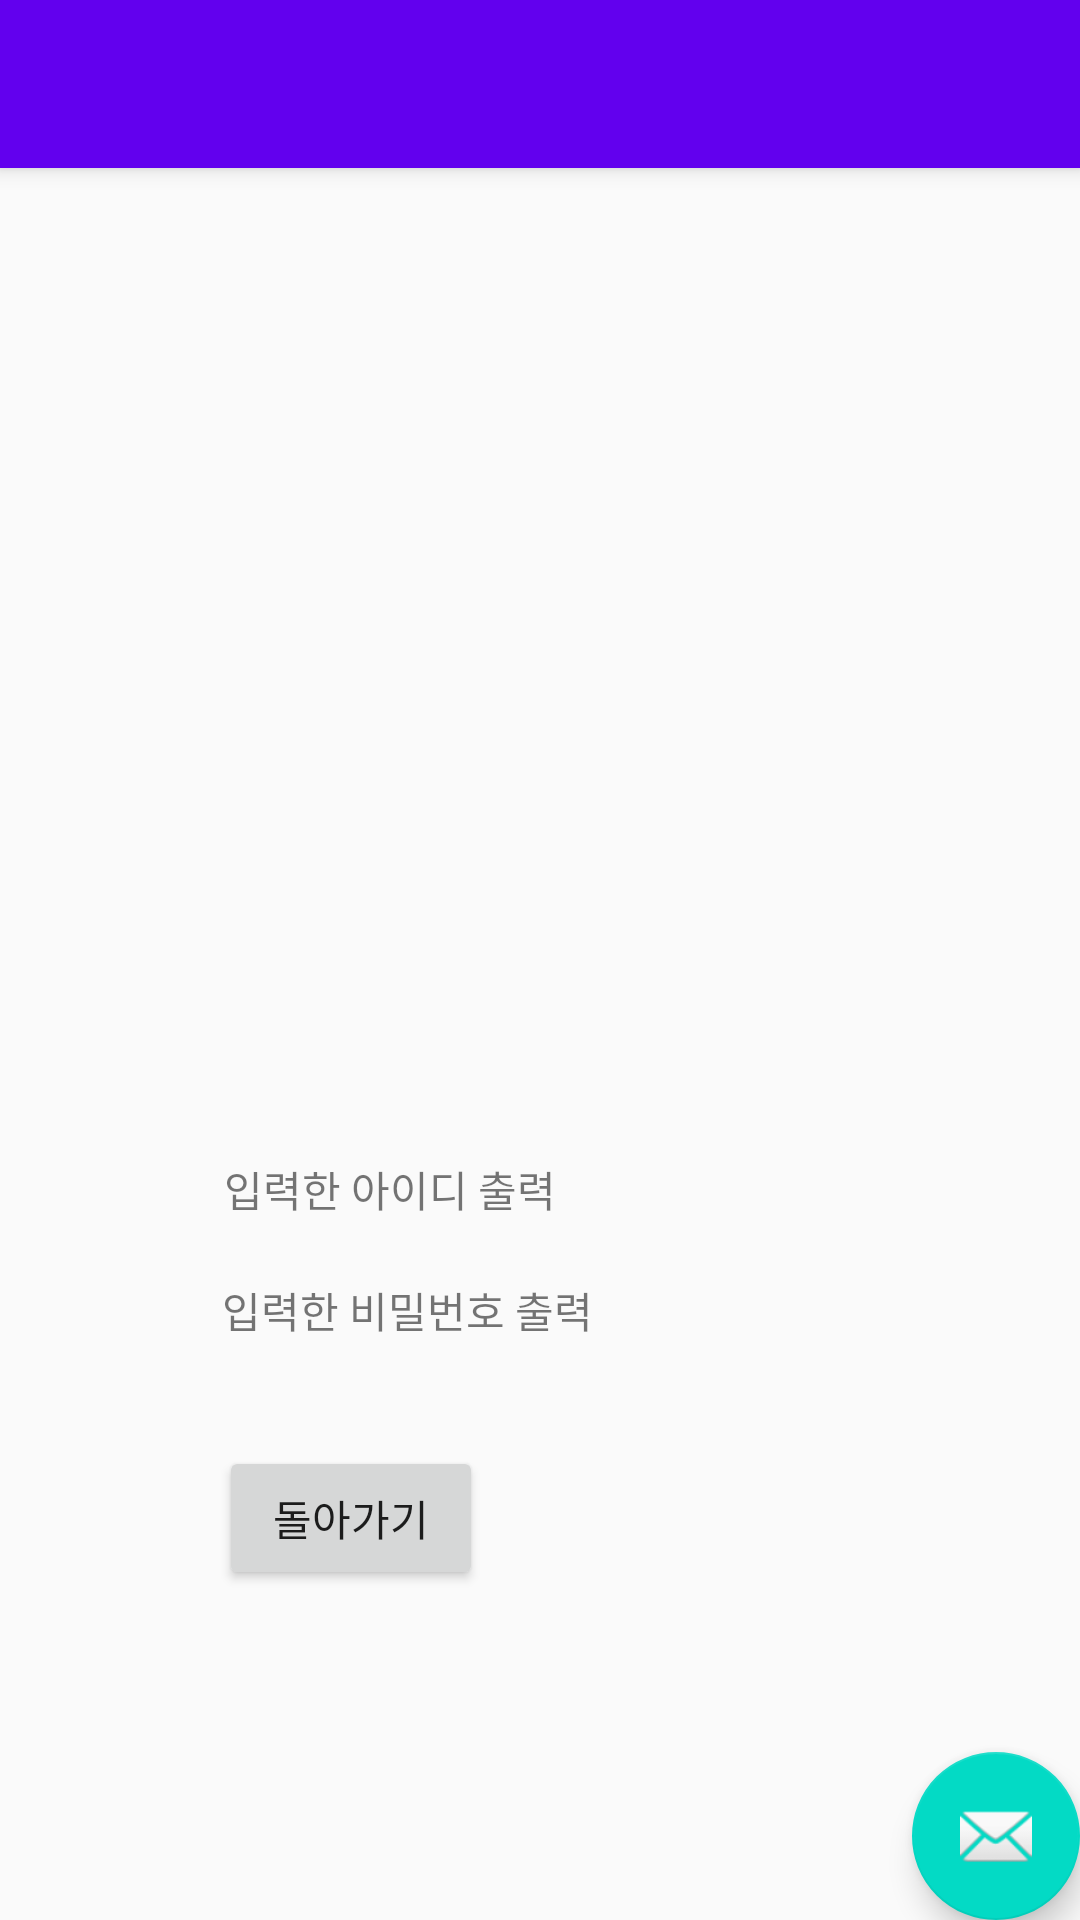

Here is an Android app screen rendered from its layout file. Give the layout XML and the strings, colors and styles it references.
<!-- AndroidManifest.xml: activity theme AppTheme.NoActionBar -->
<!-- res/layout/activity_main3.xml -->
<?xml version="1.0" encoding="utf-8"?>
<android.support.design.widget.CoordinatorLayout xmlns:android="http://schemas.android.com/apk/res/android"
    xmlns:app="http://schemas.android.com/apk/res-auto"
    xmlns:tools="http://schemas.android.com/tools"
    android:layout_width="match_parent"
    android:layout_height="match_parent"
    tools:context="com.example.kim.app_01_button.Main3Activity">

    <android.support.design.widget.AppBarLayout
        android:layout_width="match_parent"
        android:layout_height="wrap_content"
        android:orientation="vertical"
        android:theme="@style/AppTheme.AppBarOverlay">

        <android.support.v7.widget.Toolbar
            android:id="@+id/toolbar"
            android:layout_width="match_parent"
            android:layout_height="match_parent"
            android:background="?attr/colorPrimary"
            android:baselineAligned="false"
            app:popupTheme="@style/AppTheme.PopupOverlay" />

    </android.support.design.widget.AppBarLayout>

    <include layout="@layout/content_main3" />

    <android.support.design.widget.FloatingActionButton
        android:id="@+id/fab"
        android:layout_width="wrap_content"
        android:layout_height="wrap_content"
        android:layout_gravity="bottom|end"
        android:layout_margin="@dimen/fab_margin"
        app:srcCompat="@android:drawable/ic_dialog_email" />

    <ImageView
        android:id="@+id/image_male"
        android:layout_width="match_parent"
        android:layout_height="380dp"
        android:adjustViewBounds="false"
        android:cropToPadding="true"
        android:scaleType="center"
        android:src="@drawable/ic_action_name"
        tools:layout_editor_absoluteY="37dp" />

</android.support.design.widget.CoordinatorLayout>
<!-- res/layout/content_main3.xml (included above) -->
<?xml version="1.0" encoding="utf-8"?>
<android.support.constraint.ConstraintLayout xmlns:android="http://schemas.android.com/apk/res/android"
    xmlns:app="http://schemas.android.com/apk/res-auto"
    xmlns:tools="http://schemas.android.com/tools"
    android:layout_width="match_parent"
    android:layout_height="match_parent"
    app:layout_behavior="@string/appbar_scrolling_view_behavior"
    tools:context="com.example.kim.app_01_button.Main3Activity"
    tools:showIn="@layout/activity_main3">

    <TextView
        android:id="@+id/textView_id"
        android:layout_width="118dp"
        android:layout_height="23dp"
        android:layout_marginBottom="8dp"
        android:layout_marginEnd="8dp"
        android:layout_marginStart="8dp"
        android:layout_marginTop="8dp"
        android:text="입력한 아이디 출력"
        app:layout_constraintBottom_toBottomOf="parent"
        app:layout_constraintEnd_toEndOf="parent"
        app:layout_constraintHorizontal_bias="0.295"
        app:layout_constraintStart_toStartOf="parent"
        app:layout_constraintTop_toTopOf="parent"
        app:layout_constraintVertical_bias="0.591" />

    <TextView
        android:id="@+id/textView_pw"
        android:layout_width="wrap_content"
        android:layout_height="wrap_content"
        android:layout_marginBottom="8dp"
        android:layout_marginEnd="8dp"
        android:layout_marginStart="8dp"
        android:layout_marginTop="8dp"
        android:text="입력한 비밀번호 출력"
        app:layout_constraintBottom_toBottomOf="parent"
        app:layout_constraintEnd_toEndOf="parent"
        app:layout_constraintHorizontal_bias="0.3"
        app:layout_constraintStart_toStartOf="parent"
        app:layout_constraintTop_toTopOf="parent"
        app:layout_constraintVertical_bias="0.662" />

    <Button
        android:id="@+id/button8"
        android:layout_width="wrap_content"
        android:layout_height="wrap_content"
        android:layout_marginBottom="8dp"
        android:layout_marginEnd="8dp"
        android:layout_marginStart="8dp"
        android:layout_marginTop="8dp"
        android:onClick="onClick_back"
        android:text="돌아가기"
        app:layout_constraintBottom_toBottomOf="parent"
        app:layout_constraintEnd_toEndOf="parent"
        app:layout_constraintHorizontal_bias="0.254"
        app:layout_constraintStart_toStartOf="parent"
        app:layout_constraintTop_toTopOf="parent"
        app:layout_constraintVertical_bias="0.804" />
</android.support.constraint.ConstraintLayout>
<!-- resources referenced by this layout -->
<resources>
  <style name="AppTheme.AppBarOverlay" parent="ThemeOverlay.AppCompat.Dark.ActionBar" />
  <style name="AppTheme.PopupOverlay" parent="ThemeOverlay.AppCompat.Light" />
  <style name="AppTheme.NoActionBar">
          <item name="windowActionBar">false</item>
          <item name="windowNoTitle">true</item>
      </style>
</resources>
